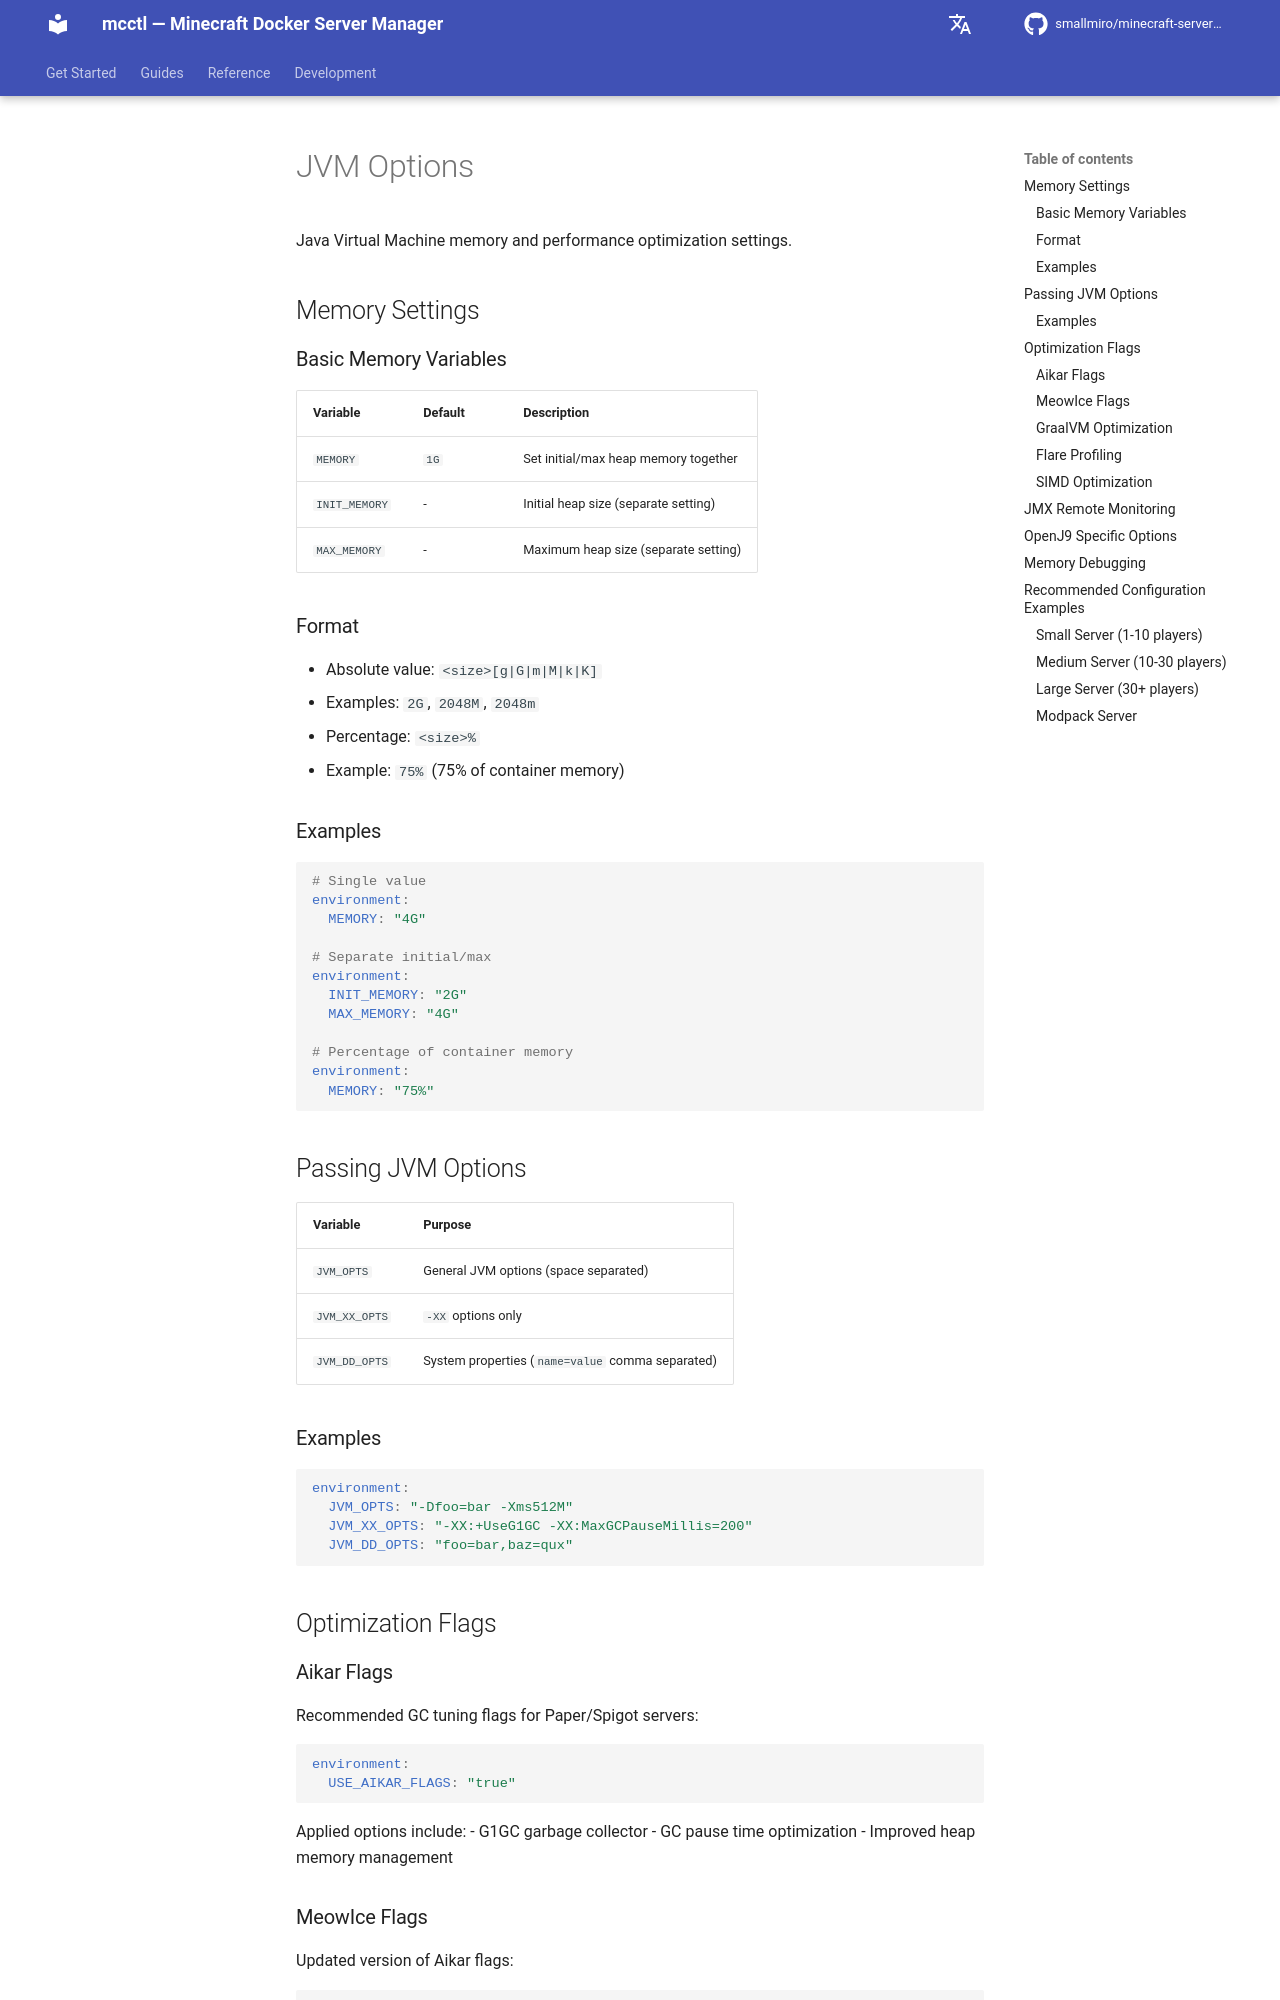

repository: smallmiro/minecraft-server-manager · page: itzg-reference/05-jvm-options/index.html · generator: mkdocs

# JVM Options

Java Virtual Machine memory and performance optimization settings.

## Memory Settings

### Basic Memory Variables

| Variable | Default | Description |
|----------|---------|-------------|
| `MEMORY` | `1G` | Set initial/max heap memory together |
| `INIT_MEMORY` | - | Initial heap size (separate setting) |
| `MAX_MEMORY` | - | Maximum heap size (separate setting) |

### Format

- Absolute value: `<size>[g|G|m|M|k|K]`
  - Examples: `2G`, `2048M`, `2048m`
- Percentage: `<size>%`
  - Example: `75%` (75% of container memory)

### Examples

```yaml
# Single value
environment:
  MEMORY: "4G"

# Separate initial/max
environment:
  INIT_MEMORY: "2G"
  MAX_MEMORY: "4G"

# Percentage of container memory
environment:
  MEMORY: "75%"
```

## Passing JVM Options

| Variable | Purpose |
|----------|---------|
| `JVM_OPTS` | General JVM options (space separated) |
| `JVM_XX_OPTS` | `-XX` options only |
| `JVM_DD_OPTS` | System properties (`name=value` comma separated) |

### Examples

```yaml
environment:
  JVM_OPTS: "-Dfoo=bar -Xms512M"
  JVM_XX_OPTS: "-XX:+UseG1GC -XX:MaxGCPauseMillis=200"
  JVM_DD_OPTS: "foo=bar,baz=qux"
```

## Optimization Flags

### Aikar Flags

Recommended GC tuning flags for Paper/Spigot servers:

```yaml
environment:
  USE_AIKAR_FLAGS: "true"
```

Applied options include:
- G1GC garbage collector
- GC pause time optimization
- Improved heap memory management
